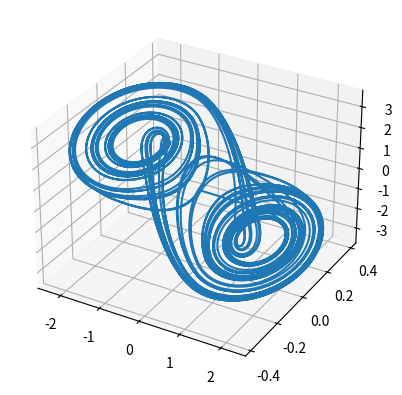

This chart was generated by the following Python code:

import numpy as np
import scipy.integrate as integrate
import matplotlib.pyplot as plt
from mpl_toolkits.mplot3d import Axes3D

#define universal variables
c0 = 15.6
c1 = 28.0
m0 = -1.143
m1 = -0.714
def f(x):
    f = m1*x+(m0-m1)/2.0*(abs(x+1.0)-abs(x-1.0))
    return f
def dH_dt(H, t=0):
    return np.array([c0*(H[1]-H[0]-f(H[0])),
                  (H[0]-H[1]+H[2]),
                  -c1*H[1]])
t = np.linspace(0, 100, 10000)
#x, y, and z initial conditions
H0 = [0.0001, 0.0001, 0.0001]
H, infodict = integrate.odeint(dH_dt, H0, t, full_output=True)



fig = plt.figure()
ax = fig.add_subplot(111, projection='3d')
ax.plot(H[:,0], H[:,1], H[:,2])
plt.show()
